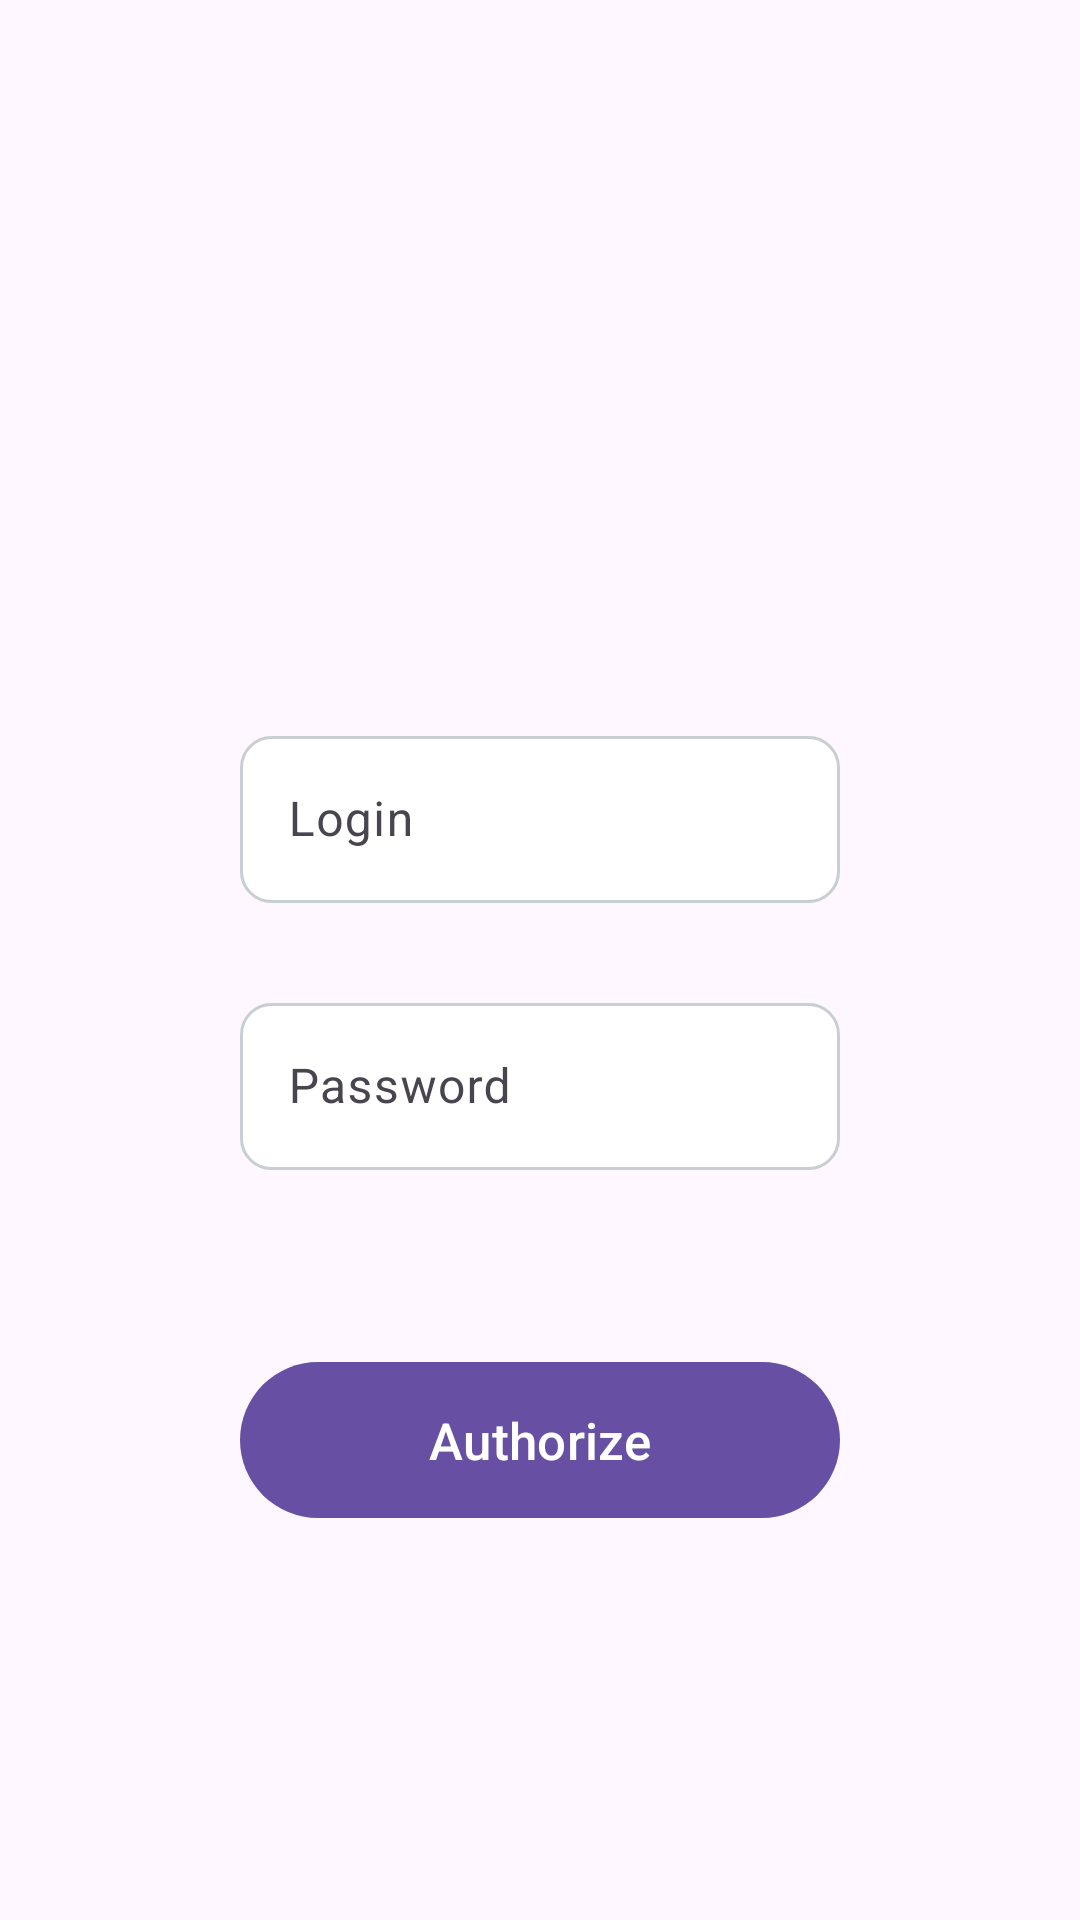

Android layout source for this screen:
<!-- AndroidManifest.xml: application theme Theme.Book -->
<!-- res/layout/activity_login.xml -->
<?xml version="1.0" encoding="utf-8"?>
<LinearLayout xmlns:android="http://schemas.android.com/apk/res/android"
    xmlns:app="http://schemas.android.com/apk/res-auto"
    xmlns:tools="http://schemas.android.com/tools"
    android:layout_width="match_parent"
    android:layout_height="match_parent"
    tools:context=".LoginActivity"
    android:orientation="vertical">

    <com.google.android.material.textfield.TextInputLayout
        android:id="@id/loginLayout"
        android:layout_width="wrap_content"
        android:layout_height="wrap_content"
        android:layout_marginTop="240dp"
        android:layout_gravity="center">

        <com.google.android.material.textfield.TextInputEditText
            android:id="@+id/login"
            android:layout_width="200dp"
            android:layout_height="wrap_content"
            android:hint="Login"
            android:background="@drawable/edit_text"/>
    </com.google.android.material.textfield.TextInputLayout>

    <com.google.android.material.textfield.TextInputLayout
        android:id="@+id/psswdLayout"
        android:layout_width="wrap_content"
        android:layout_height="wrap_content"
        app:layout_constraintTop_toBottomOf="@+id/loginLayout"
        android:layout_marginTop="28dp"
        android:layout_gravity="center">

        <com.google.android.material.textfield.TextInputEditText
            android:id="@+id/psswd"
            android:layout_width="200dp"
            android:layout_height="wrap_content"
            android:hint="Password"
            android:inputType="textPassword"
            android:background="@drawable/edit_text"/>
    </com.google.android.material.textfield.TextInputLayout>

    <com.google.android.material.button.MaterialButton
        android:id="@+id/auth"
        android:layout_width="200dp"
        android:layout_height="60dp"
        android:text="Authorize"
        android:textSize="17sp"
        app:layout_constraintTop_toBottomOf="@+id/materialCheckBox"
        android:layout_marginTop="60dp"
        android:layout_gravity="center"/>

</LinearLayout>
<!-- resources referenced by this layout -->
<resources>
  <!-- drawable edit_text (drawable) -->
  <?xml version="1.0" encoding="utf-8"?>
  <shape xmlns:android="http://schemas.android.com/apk/res/android">
      <corners android:radius="10dp" />
      <stroke
          android:width="1dp"
          android:color="@color/gray_light" />
      <solid android:color="@color/white" />
  </shape>
  <style name="Theme.Book" parent="Base.Theme.Book" />
  <color name="gray_light">#C9CED3</color>
  <color name="white">#FFFFFFFF</color>
  <style name="Base.Theme.Book" parent="Theme.Material3.DayNight.NoActionBar">
          
          
      </style>
</resources>
